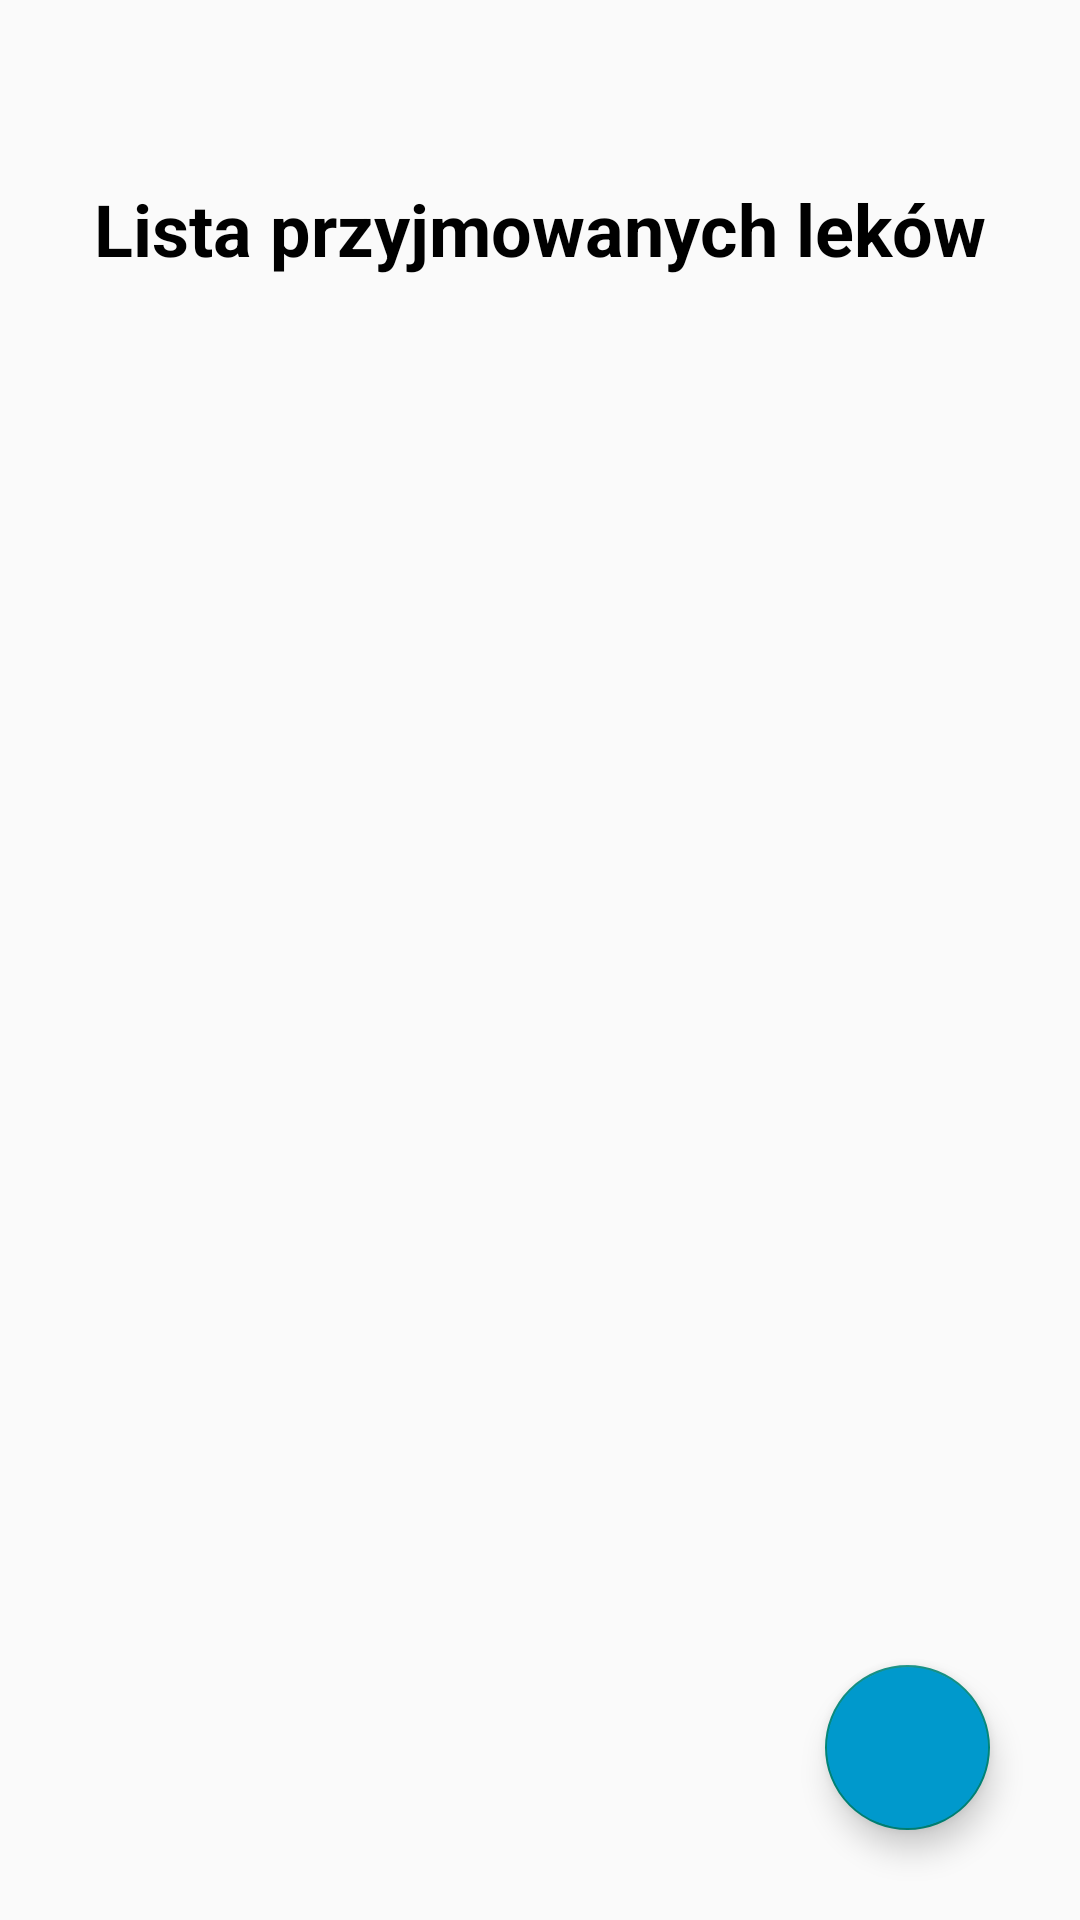

Layout XML and referenced resources for this Android screen:
<!-- AndroidManifest.xml: application theme Theme.AppCompat.Light.NoActionBar -->
<!-- res/layout/fragment_drug_list.xml -->
<?xml version="1.0" encoding="utf-8"?>
<androidx.constraintlayout.widget.ConstraintLayout xmlns:android="http://schemas.android.com/apk/res/android"
    xmlns:tools="http://schemas.android.com/tools"
    xmlns:app="http://schemas.android.com/apk/res-auto"
    android:layout_width="match_parent"
    android:layout_height="match_parent"
    tools:context=".fragments.listDrug.DrugListFragment">

    <TextView
        android:id="@+id/TabsList"
        android:layout_width="wrap_content"
        android:layout_height="wrap_content"
        android:layout_marginTop="60dp"
        android:text="@string/drugs_list"
        android:textColor="@android:color/black"
        android:textSize="24sp"
        android:textStyle="bold"
        app:layout_constraintEnd_toEndOf="parent"
        app:layout_constraintStart_toStartOf="parent"
        app:layout_constraintTop_toTopOf="parent" />

    <androidx.recyclerview.widget.RecyclerView
        android:id="@+id/drugsRecyclerView"
        android:layout_width="match_parent"
        android:layout_height="wrap_content"
        android:layout_below="@id/TabsList"
        android:layout_marginStart="16dp"
        android:layout_marginTop="110dp"
        android:layout_marginEnd="16dp"
        android:nestedScrollingEnabled="true"
        app:layoutManager="androidx.recyclerview.widget.LinearLayoutManager"
        app:layout_constraintEnd_toEndOf="parent"
        app:layout_constraintStart_toStartOf="parent"
        app:layout_constraintTop_toTopOf="parent" />

    <com.google.android.material.floatingactionbutton.FloatingActionButton
        android:id="@+id/AddButton"
        android:layout_width="58dp"
        android:layout_height="55dp"
        android:layout_alignParentEnd="true"
        android:layout_alignParentBottom="true"
        android:layout_marginEnd="30dp"
        android:layout_marginBottom="30dp"
        android:backgroundTint="@android:color/holo_blue_dark"
        android:clickable="true"
        android:focusable="true"
        android:src="@drawable/ic_baseline_add_24"
        app:layout_constraintBottom_toBottomOf="parent"
        app:layout_constraintEnd_toEndOf="parent"
        tools:ignore="SpeakableTextPresentCheck" />

</androidx.constraintlayout.widget.ConstraintLayout>
<!-- resources referenced by this layout -->
<resources>
  <string name="drugs_list">Lista przyjmowanych leków</string>
</resources>
